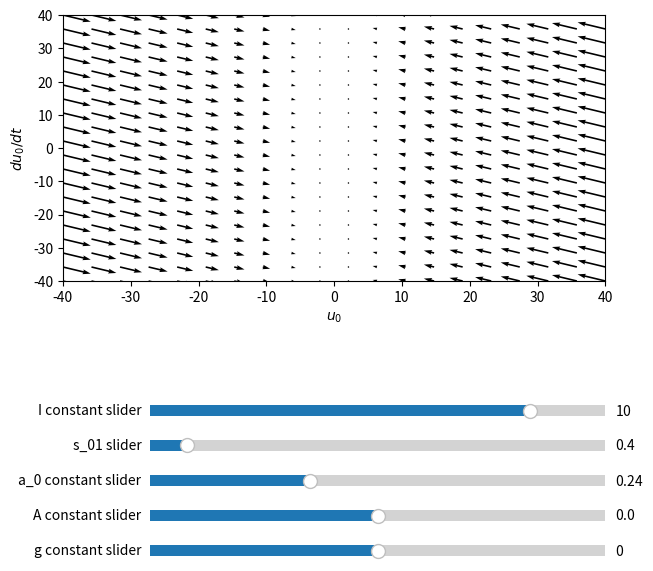
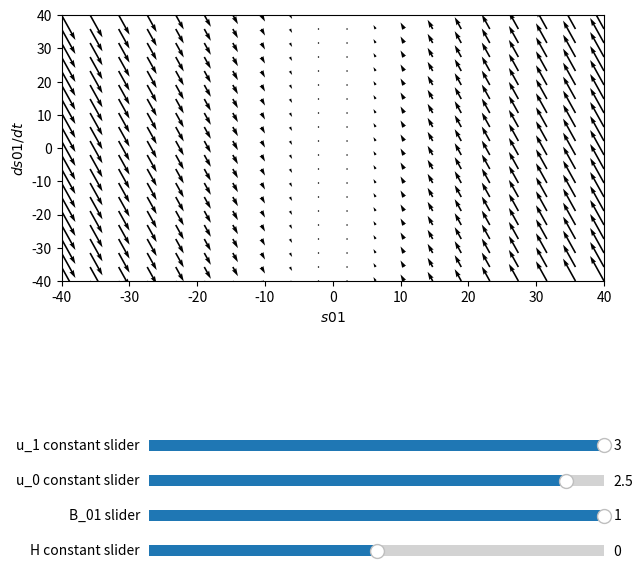

These figures' Python source, in order:
from math import e as exp
from matplotlib.widgets import Slider
import matplotlib.pyplot as plt
import numpy as np

# script constants
NUMBER_OF_NEURONS = 2
PLOT_SIZE = 40
NEURON_I_ID = 0
NEURON_J_ID = 1

# equation constant default values
a_constants = [0.24, 0.63]
g_constant = 0
A_constant = 0
H_constant = 0
B_constants = [[0, 1.8]]

# network state
recent_correllation = [[0, 0.4]] # s
external_stimulus = [10, 1.23] # I
neuron_states = [2.5, 3.7]

# mathematical functions
def sigmoid(x):
    return 1/(1+exp**(-x))

def deriv_neuron_state_wrt_time(neuron_state):
    term_1 = -neuron_state
    
    sum = 0
    connection_pointer = 0
    connection_strength=[sigmoid(item) for item in recent_correllation[NEURON_I_ID]] # T
    while connection_pointer <= NUMBER_OF_NEURONS-1:
        if connection_pointer != NEURON_I_ID:
            sum += connection_strength[NEURON_J_ID] * sigmoid(neuron_state)
        connection_pointer +=1
    term_2 = g_constant * sum

    term_3 = A_constant * external_stimulus[NEURON_I_ID]

    derivative = 1/a_constants[NEURON_I_ID] * (term_1 + term_2 + term_3)
    return derivative

def deriv_recent_correllation_wrt_time(recent_corr):
    term_1 = -recent_corr

    term_2 = H_constant*sigmoid(neuron_states[NEURON_I_ID])*sigmoid(neuron_states[NEURON_J_ID])

    derivative = (1/B_constants[NEURON_I_ID][NEURON_J_ID])*(term_1 + term_2)

    return derivative

# necessary plotting functions
def determine_u_plot_data():
    for i in range(VERT):
        for j in range(HOR):
            neuron_state = HOR_pos[i,j]
            derivative = deriv_neuron_state_wrt_time(neuron_state)
            vector_hor_strength[i,j] = neuron_state
            vector_vert_strength[i,j] = derivative

def determine_s_plot_data():
    for i in range(VERT):
        for j in range(HOR):
            recent_corr = HOR_pos[i,j]
            derivative = deriv_recent_correllation_wrt_time(recent_corr)
            vector_hor_strength[i,j] = recent_corr
            vector_vert_strength[i,j] = derivative

def update_u_plot(*args):
    global g_constant
    g_constant = g_constant_slider.val

    global A_constant
    A_constant = A_constant_slider.val

    global external_stimulus
    external_stimulus[NEURON_I_ID] = I_slider.val

    global a_constants
    a_constants[NEURON_I_ID] = a_constants_slider.val

    global recent_correllation
    recent_correllation[NEURON_I_ID][NEURON_J_ID] = s_slider.val

    determine_u_plot_data()
    Q1.set_UVC(vector_vert_strength, vector_hor_strength)
    fig.canvas.draw()

def update_s_plot(*args):
    global H_constant
    H_constant = H_constant_slider.val

    global B_constants
    B_constants[NEURON_I_ID][NEURON_J_ID] = B_constant_slider.val

    global neuron_states
    neuron_states[NEURON_I_ID] = u_i_slider.val
    neuron_states[NEURON_J_ID] = u_j_slider.val

    determine_s_plot_data()
    Q2.set_UVC(vector_vert_strength, vector_hor_strength)
    fig2.canvas.draw()

# plot preparation
hor_pos = np.linspace(-PLOT_SIZE,PLOT_SIZE,20)
vert_pos = np.linspace(-PLOT_SIZE,PLOT_SIZE,20)
HOR_pos, VERT_pos = np.meshgrid(hor_pos, vert_pos)
vector_vert_strength, vector_hor_strength = np.zeros(HOR_pos.shape), np.zeros(VERT_pos.shape)
VERT, HOR = HOR_pos.shape

# u plot window setup
fig = plt.figure()
fig.set_figwidth(7)
fig.set_figheight(7)
fig.tight_layout(pad=5.0)
fig.subplots_adjust(bottom=0.5, hspace=0.5)

# u subplot setup
ax = fig.subplots(1)
ax.set_xlim([-PLOT_SIZE, PLOT_SIZE])
ax.set_ylim([-PLOT_SIZE, PLOT_SIZE])
ax.set_xlabel(f'$u_{NEURON_I_ID}$')
ax.set_ylabel(f'$du_{NEURON_I_ID}/dt$')

# create u plot sliders
g_constant_slider = Slider(plt.axes([0.25, 0.1, 0.65, 0.03]), 'g constant slider', valmin=-15, valmax=15, valinit=g_constant, valstep=0.01)
A_constant_slider = Slider(plt.axes([0.25, 0.15, 0.65, 0.03]), 'A constant slider', valmin=-1.5, valmax=1.5, valinit=A_constant, valstep=0.05)
a_constants_slider = Slider(plt.axes([0.25, 0.2, 0.65, 0.03]), f'a_{NEURON_I_ID} constant slider', valmin=0.1, valmax=0.5, valinit=a_constants[NEURON_I_ID], valstep=0.01)
s_slider = Slider(plt.axes([0.25, 0.25, 0.65, 0.03]), f's_{NEURON_I_ID}{NEURON_J_ID} slider', valmin=0, valmax=5, valinit=recent_correllation[NEURON_I_ID][NEURON_J_ID], valstep=0.05)
I_slider = Slider(plt.axes([0.25, 0.3, 0.65, 0.03]), 'I constant slider', valmin=-15, valmax=15, valinit=external_stimulus[NEURON_I_ID], valstep=0.01)

# u plot slider updates
g_constant_slider.on_changed(update_u_plot)
A_constant_slider.on_changed(update_u_plot)
a_constants_slider.on_changed(update_u_plot)
s_slider.on_changed(update_u_plot)
I_slider.on_changed(update_u_plot)

# gather u plot data
determine_u_plot_data()

# create u plot
Q1 = ax.quiver(HOR_pos, VERT_pos, vector_vert_strength, vector_hor_strength)

# s plot window setup
fig2 = plt.figure()
fig2.set_figwidth(7)
fig2.set_figheight(7)
fig2.tight_layout(pad=5.0)
fig2.subplots_adjust(bottom=0.5, hspace=0.5)

# s subplot setup
ax2 = fig2.subplots(1)
ax2.set_xlim([-PLOT_SIZE, PLOT_SIZE])
ax2.set_ylim([-PLOT_SIZE, PLOT_SIZE])
ax2.set_xlabel(f'$s{NEURON_I_ID}{NEURON_J_ID}$')
ax2.set_ylabel(f'$ds{NEURON_I_ID}{NEURON_J_ID}/dt$')

# create u plot sliders
H_constant_slider = Slider(plt.axes([0.25, 0.1, 0.65, 0.03]), 'H constant slider', valmin=-15, valmax=15, valinit=H_constant, valstep=0.01)
B_constant_slider = Slider(plt.axes([0.25, 0.15, 0.65, 0.03]), f'B_{NEURON_I_ID}{NEURON_J_ID} slider', valmin=-1, valmax=1, valinit=B_constants[NEURON_I_ID][NEURON_J_ID], valstep=0.05)
u_i_slider = Slider(plt.axes([0.25, 0.2, 0.65, 0.03]), f'u_{NEURON_I_ID} constant slider', valmin=-3, valmax=3, valinit=neuron_states[NEURON_I_ID], valstep=0.01)
u_j_slider = Slider(plt.axes([0.25, 0.25, 0.65, 0.03]), f'u_{NEURON_J_ID} constant slider', valmin=-3, valmax=3, valinit=neuron_states[NEURON_J_ID], valstep=0.01)

# s plot slider updates
H_constant_slider.on_changed(update_s_plot)
B_constant_slider.on_changed(update_s_plot)
u_i_slider.on_changed(update_s_plot)
u_j_slider.on_changed(update_s_plot)

# gather s plot data
determine_s_plot_data()

# create s plot
Q2 = ax2.quiver(HOR_pos, VERT_pos, vector_vert_strength, vector_hor_strength)

# show plots
plt.show()
